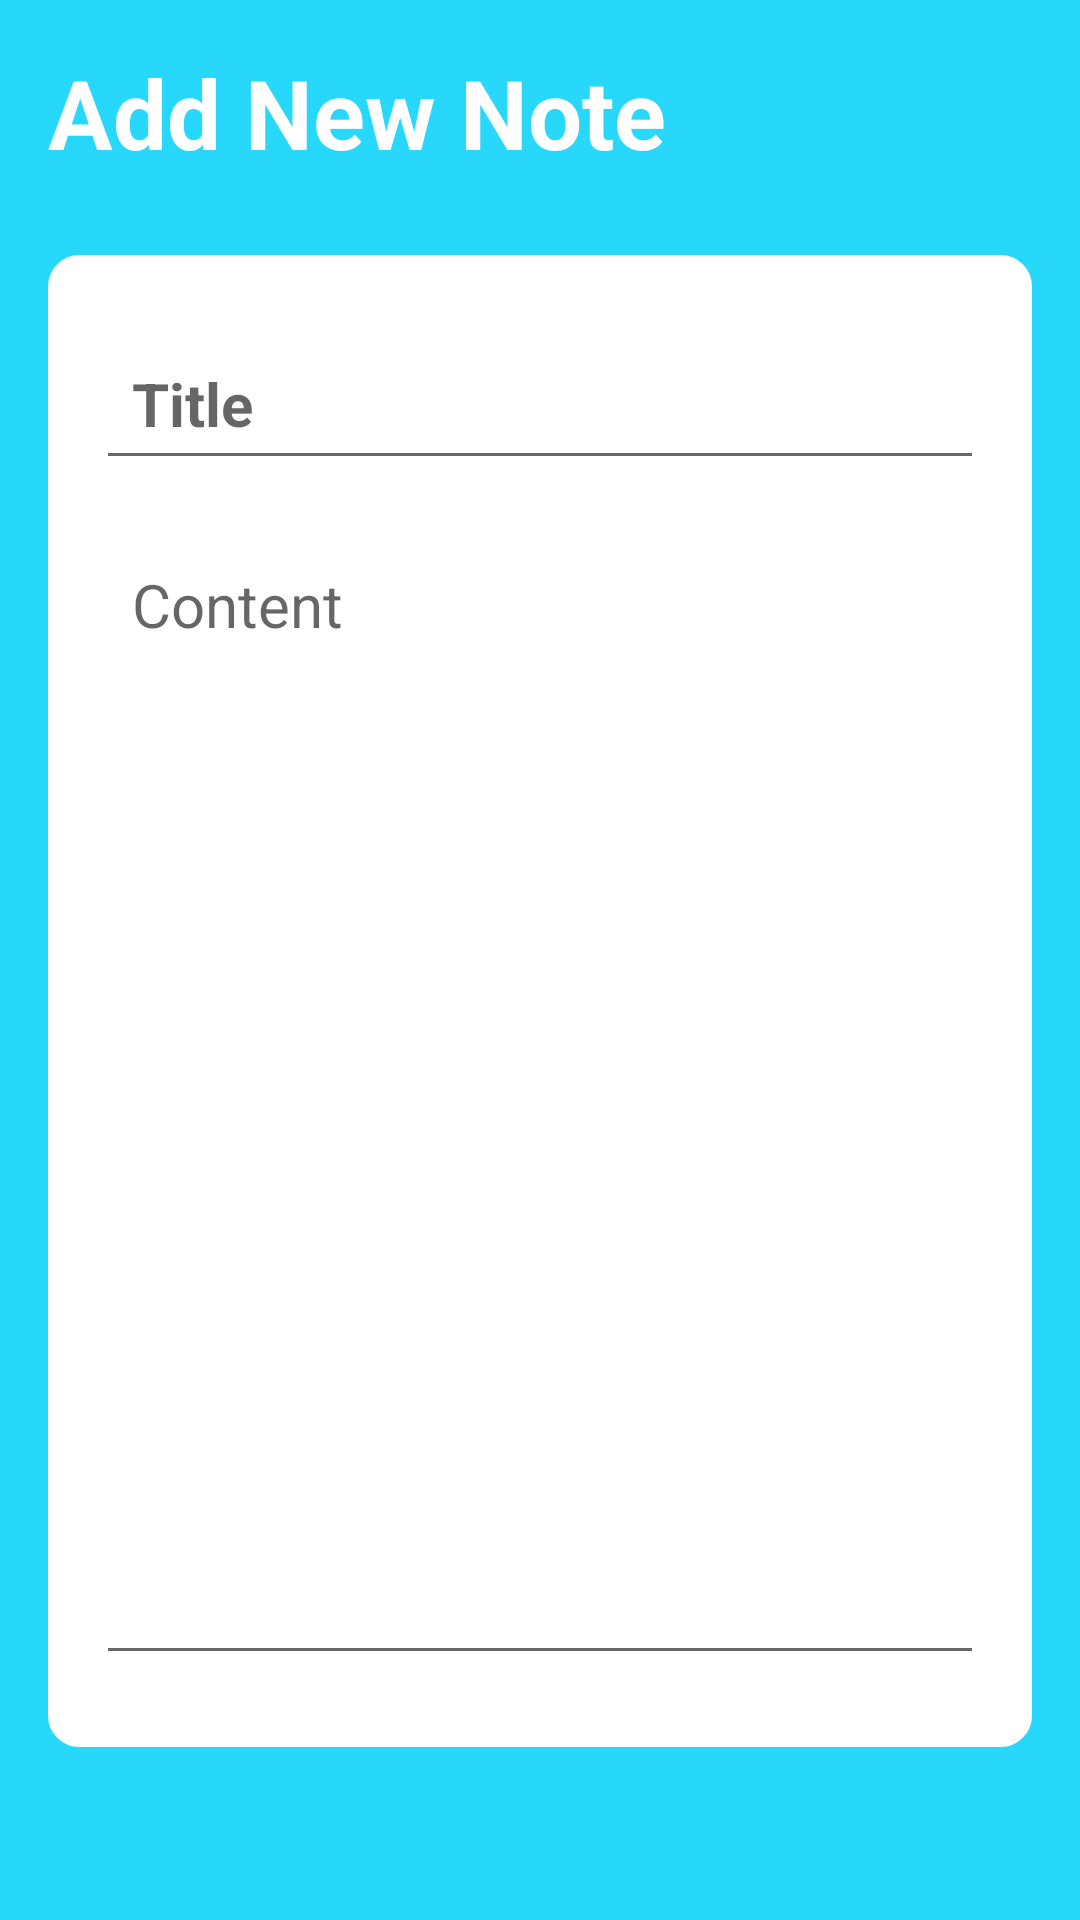

The Android layout XML behind this screen, and the referenced resources:
<!-- AndroidManifest.xml: application theme Theme.EasyNotesPro -->
<!-- res/layout/activity_note_details.xml -->
<?xml version="1.0" encoding="utf-8"?>
<RelativeLayout xmlns:android="http://schemas.android.com/apk/res/android"
    xmlns:app="http://schemas.android.com/apk/res-auto"
    xmlns:tools="http://schemas.android.com/tools"
    android:layout_width="match_parent"
    android:layout_height="match_parent"
    android:background="@color/my_primary"
    android:padding="16dp"
    tools:context=".NoteDetailsActivity">



    <RelativeLayout
        android:layout_width="match_parent"
        android:layout_height="wrap_content"
        android:id="@+id/title_bar_layout"
        >

        <TextView
            android:id="@+id/page_title"
            android:layout_width="wrap_content"
            android:layout_height="wrap_content"
            android:text="Add New Note"
            android:textSize="32sp"
            android:textColor="@color/white"
            android:textStyle="bold"

            />
        <ImageView
            android:layout_width="36dp"
            android:layout_height="36dp"
            android:id="@+id/save_note_btn"
            android:src="@drawable/baseline_done_24"
            android:layout_alignParentEnd="true"
            android:layout_centerVertical="true"
            android:background="?attr/selectableItemBackgroundBorderless"
            app:tint="@color/white"
            />



    </RelativeLayout>

    <androidx.appcompat.widget.LinearLayoutCompat
        android:layout_width="match_parent"
        android:layout_height="wrap_content"
        android:layout_below="@id/title_bar_layout"
        android:orientation="vertical"
        android:padding="16dp"
        android:layout_marginVertical="26dp"
        android:backgroundTint="@color/white"
        android:background="@drawable/rounded_corner"
        >

        <EditText
            android:layout_width="match_parent"
            android:layout_height="wrap_content"
            android:id="@+id/notes_title_text"
            android:hint="Title"
            android:textStyle="bold"
            android:textSize="20sp"
            android:layout_marginVertical="8dp"
            android:padding="12dp"
            android:textColor="@color/black"
            />
        <EditText
            android:layout_width="match_parent"
            android:layout_height="wrap_content"
            android:id="@+id/notes_content_text"
            android:hint="Content"
            android:minLines="15"
            android:gravity="top"
            android:textSize="20sp"
            android:layout_marginVertical="8dp"
            android:padding="12dp"
            android:textColor="@color/black"
            />


    </androidx.appcompat.widget.LinearLayoutCompat>

    <TextView
        android:layout_width="match_parent"
        android:layout_height="wrap_content"
        android:id="@+id/delete_note_text_btn"
        android:text="Delete note"
        android:layout_alignParentBottom="true"
        android:gravity="center"
        android:textSize="18sp"
        android:visibility="gone"
        android:textColor="#FF0000"
        />






</RelativeLayout>
<!-- resources referenced by this layout -->
<resources>
  <color name="black">#FF000000</color>
  <color name="my_primary">#28D8FB</color>
  <color name="white">#FFFFFFFF</color>
  <!-- drawable rounded_corner (drawable) -->
  <?xml version="1.0" encoding="utf-8"?>
  <shape xmlns:android="http://schemas.android.com/apk/res/android"
      android:shape="rectangle">
      <corners android:radius="10dp"/>
      <stroke android:width="1dp"
          android:color="@color/my_primary"
          />
  
  
  
  
  
  
  </shape>
  <style name="Theme.EasyNotesPro" parent="Theme.MaterialComponents.DayNight.NoActionBar">
          
          <item name="colorPrimary">@color/my_primary</item>
          <item name="colorPrimaryVariant">@color/my_primary</item>
          <item name="colorOnPrimary">@color/white</item>
          
          <item name="colorSecondary">@color/teal_200</item>
          <item name="colorSecondaryVariant">@color/teal_700</item>
          <item name="colorOnSecondary">@color/black</item>
          
          <item name="android:statusBarColor">@color/my_primary</item>
          
      </style>
  <color name="teal_200">#FF03DAC5</color>
  <color name="teal_700">#FF018786</color>
</resources>
